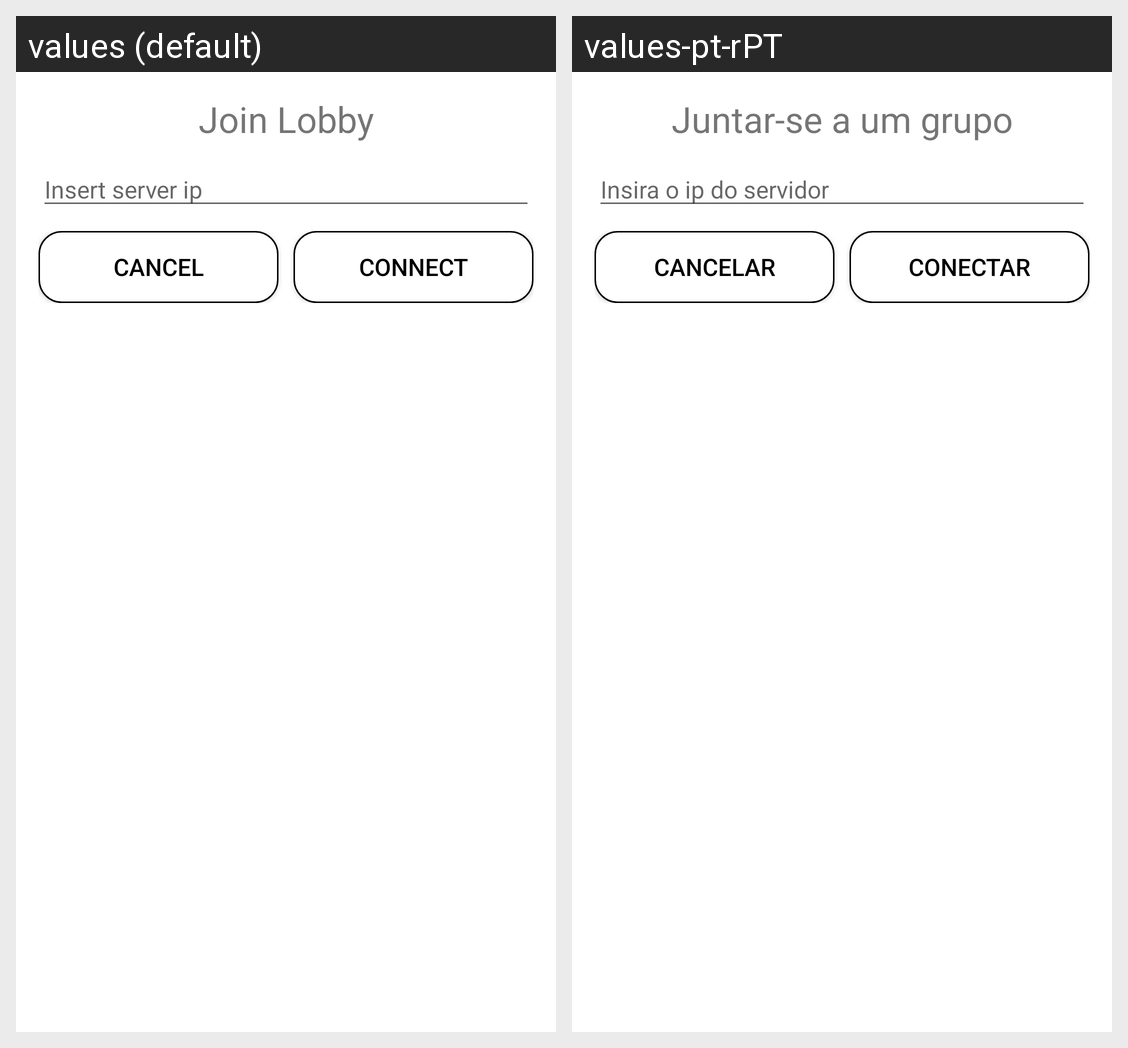

This grid shows one Android layout under two languages. Give, for every string resource on the screen, its name, the default text and each shown locale's text.
Android screen res/layout/alert_dialog_join_lobby.xml rendered under 2 locales, left to right: values (default), values-pt-rPT. Device: Nexus 5 (rendered at 1080×1920; each locale shown at half size, 540×960, under a caption strip naming it); theme Theme.GeometryGO.
Strings drawn on this screen, with the default value and each locale's value (text and hints the layout hard-codes, and strings that could not be matched under every locale, appear in the picture but are not listed):

ad_join_lobby
  values: Join Lobby
  values-pt-rPT: Juntar-se a um grupo

ad_jl_insert_server_ip
  values: Insert server ip
  values-pt-rPT: Insira o ip do servidor

ad_jl_btn_cancel
  values: Cancel
  values-pt-rPT: Cancelar

ad_jl_btn_connect
  values: Connect
  values-pt-rPT: Conectar
